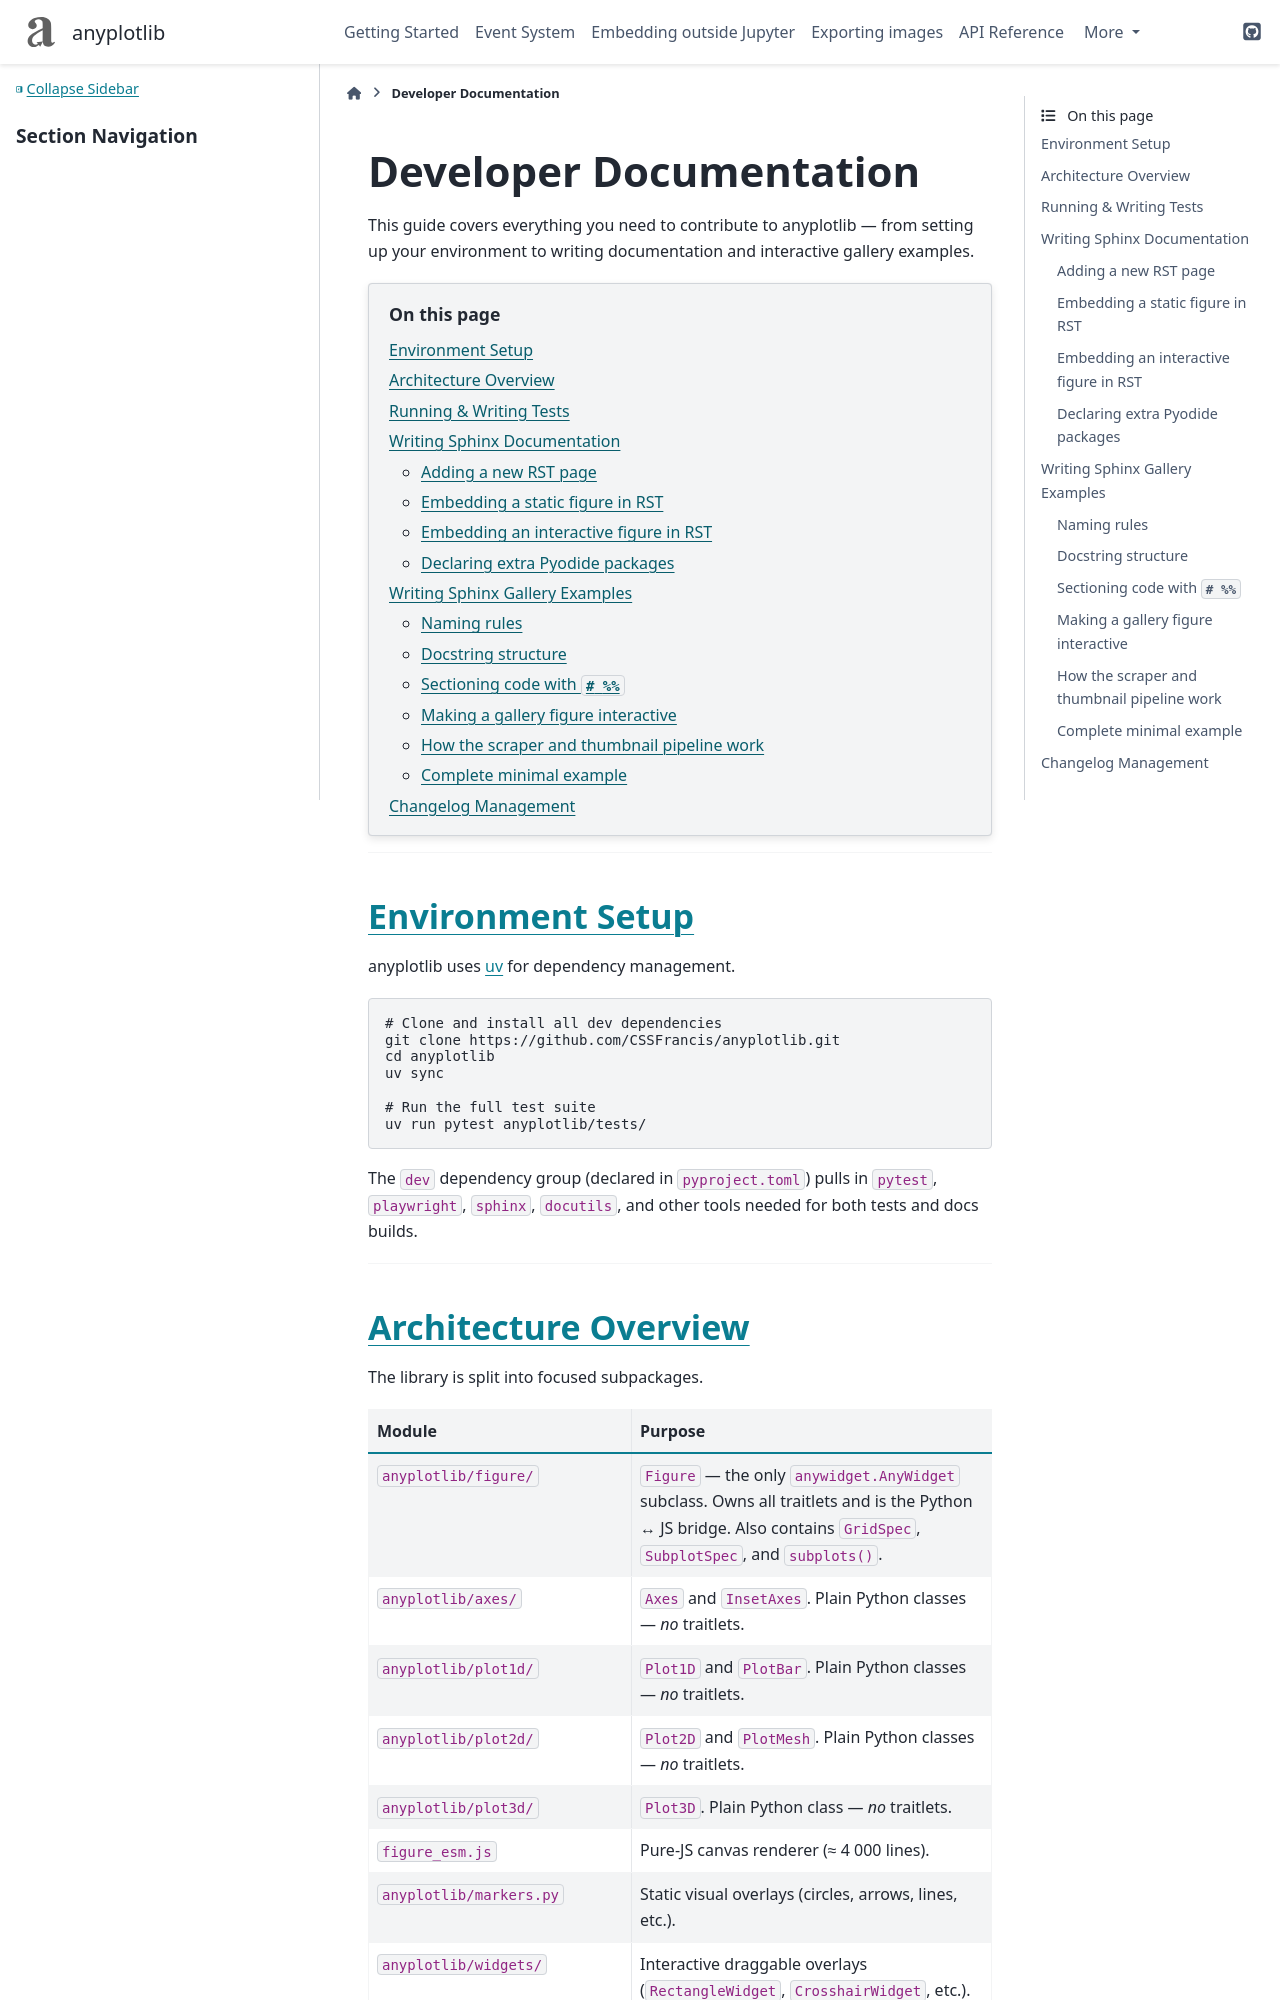

repository: CSSFrancis/anyplotlib · page: v0.11.0/dev/index.html · generator: sphinx

=======================
Developer Documentation
=======================

This guide covers everything you need to contribute to anyplotlib —
from setting up your environment to writing documentation and interactive
gallery examples.

.. contents:: On this page
   :local:
   :depth: 2

----

Environment Setup
=================

anyplotlib uses `uv <https://github.com/astral-sh/uv>`_ for dependency
management.

.. code-block:: bash

   # Clone and install all dev dependencies
   git clone https://github.com/CSSFrancis/anyplotlib.git
   cd anyplotlib
   uv sync

   # Run the full test suite
   uv run pytest anyplotlib/tests/

The ``dev`` dependency group (declared in ``pyproject.toml``) pulls in
``pytest``, ``playwright``, ``sphinx``, ``docutils``, and other tools
needed for both tests and docs builds.

----

Architecture Overview
=====================

The library is split into focused subpackages.

.. list-table::
   :header-rows: 1
   :widths: 25 75

   * - Module
     - Purpose
   * - ``anyplotlib/figure/``
     - ``Figure`` — the only ``anywidget.AnyWidget`` subclass.
       Owns all traitlets and is the Python ↔ JS bridge.
       Also contains ``GridSpec``, ``SubplotSpec``, and ``subplots()``.
   * - ``anyplotlib/axes/``
     - ``Axes`` and ``InsetAxes``.  Plain Python classes — *no* traitlets.
   * - ``anyplotlib/plot1d/``
     - ``Plot1D`` and ``PlotBar``.  Plain Python classes — *no* traitlets.
   * - ``anyplotlib/plot2d/``
     - ``Plot2D`` and ``PlotMesh``.  Plain Python classes — *no* traitlets.
   * - ``anyplotlib/plot3d/``
     - ``Plot3D``.  Plain Python class — *no* traitlets.
   * - ``figure_esm.js``
     - Pure-JS canvas renderer (≈ 4 000 lines).
   * - ``anyplotlib/markers.py``
     - Static visual overlays (circles, arrows, lines, etc.).
   * - ``anyplotlib/widgets/``
     - Interactive draggable overlays (``RectangleWidget``,
       ``CrosshairWidget``, etc.).
   * - ``anyplotlib/callbacks.py``
     - Multi-tier event system (``on_changed`` / ``on_release``).
   * - ``anyplotlib/sphinx_anywidget/``
     - Sphinx extension for interactive docs via Pyodide.

**Python → JS flow:** ``plot._push()`` → ``figure._push(panel_id)`` →
serialises ``_state`` to JSON → writes to the dynamic traitlet
``panel_{id}_json`` (``sync=True``) → JS observer re-renders.

**JS → Python flow:** JS writes back to ``panel_{id}_json`` after a drag →
Python observer calls ``Widget._update_from_js()`` and fires callbacks.

----
